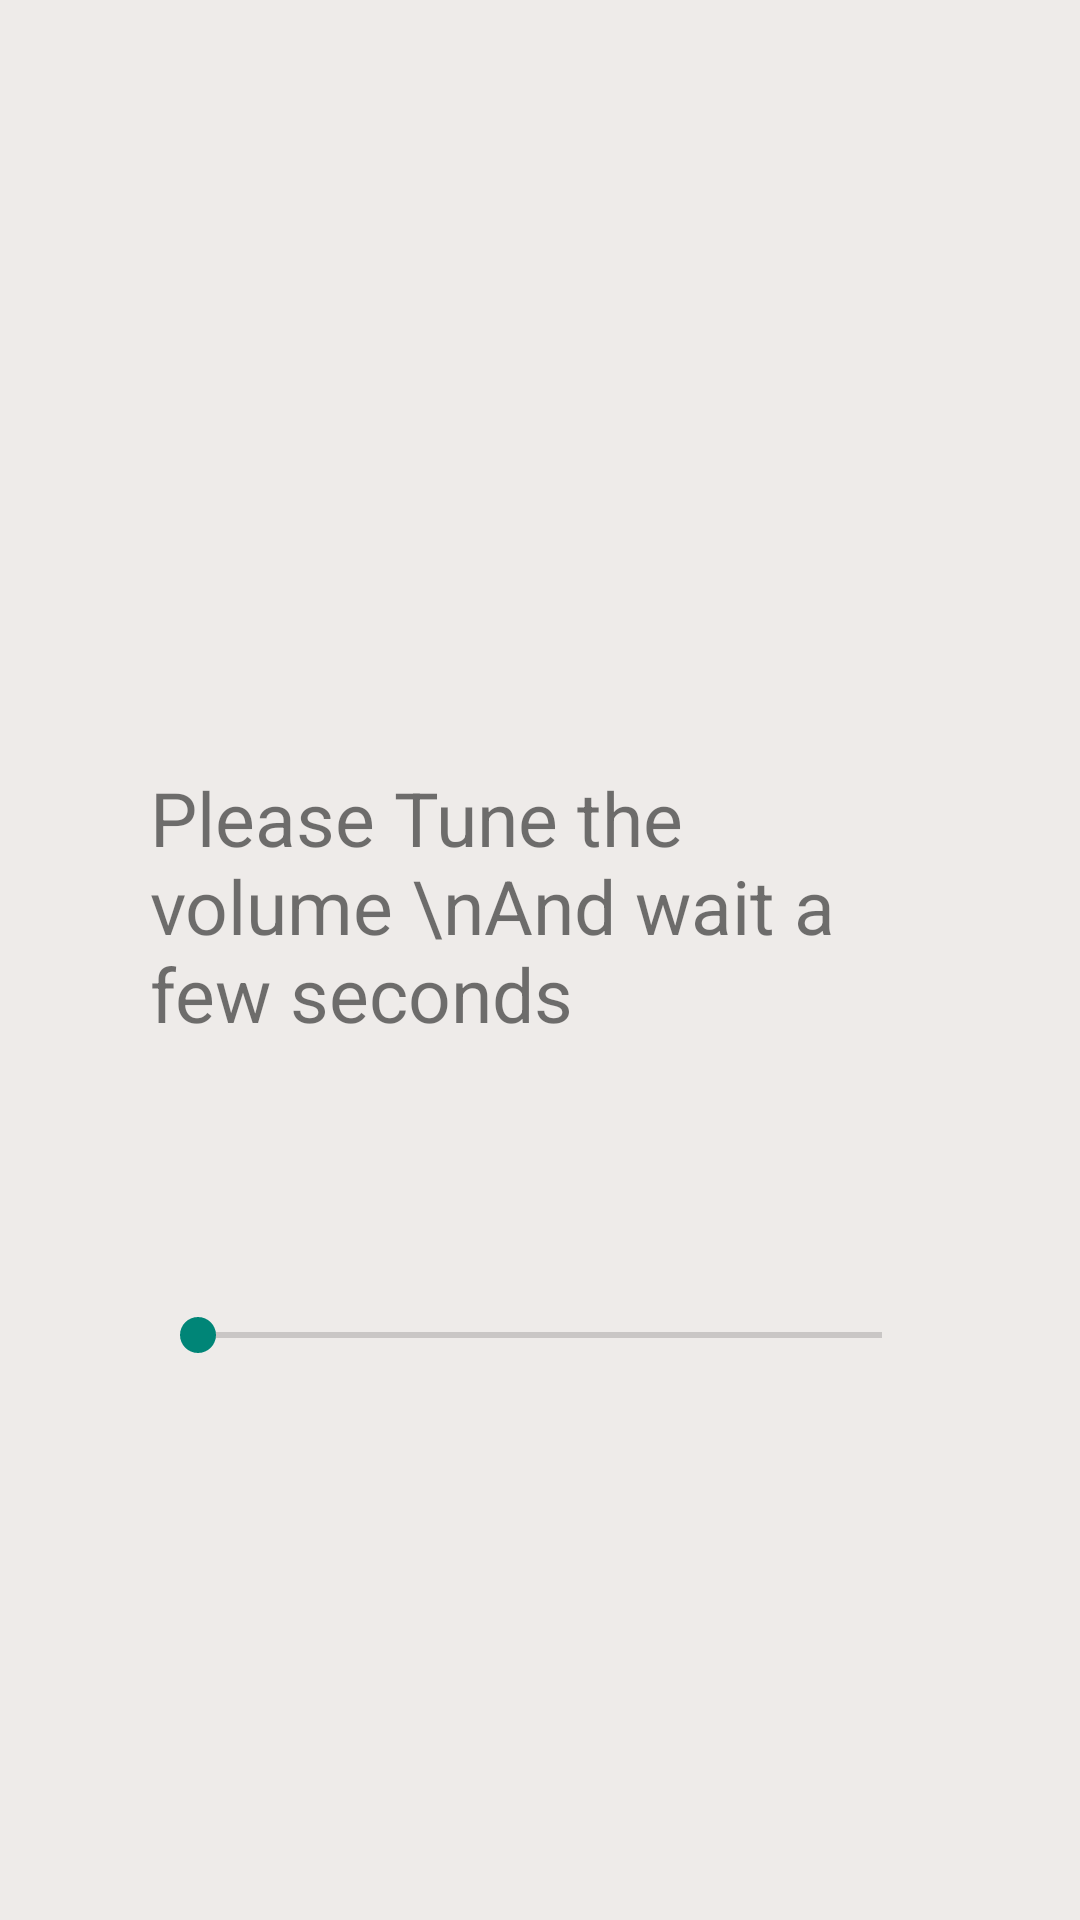

Reconstruct the res/layout file that produces this screen, plus the resources it refers to.
<!-- AndroidManifest.xml: application theme Theme.Fyp_app -->
<!-- res/layout/activity_volume_tunning.xml -->
<?xml version="1.0" encoding="utf-8"?>
<androidx.constraintlayout.widget.ConstraintLayout xmlns:android="http://schemas.android.com/apk/res/android"
    xmlns:app="http://schemas.android.com/apk/res-auto"
    xmlns:tools="http://schemas.android.com/tools"
    android:layout_width="match_parent"
    android:layout_height="match_parent"
    android:background="#eeebe9"
    android:gravity="center"
    android:orientation="vertical"
    tools:context=".VolumeTunning">



    <androidx.constraintlayout.widget.ConstraintLayout
        android:id="@+id/constraintLayout"
        android:layout_width="match_parent"
        android:layout_height="match_parent"
        android:layout_margin="50dp">

        <ImageView
            android:id="@+id/volume_icon"
            android:layout_width="174dp"
            android:layout_height="87dp"
            android:layout_centerHorizontal="true"
            android:layout_marginTop="58dp"
            android:layout_marginBottom="133dp"
            android:src="@drawable/volume_large"
            android:tint="@color/black"
            app:layout_constraintBottom_toTopOf="@+id/seekbar"
            app:layout_constraintEnd_toEndOf="parent"
            app:layout_constraintStart_toStartOf="parent"
            app:layout_constraintTop_toTopOf="parent"
            tools:ignore="MissingConstraints" />


        <TextView
            android:id="@+id/textView4"
            android:layout_width="wrap_content"
            android:layout_height="wrap_content"
            android:text="Please Tune the volume \nAnd wait a few seconds"
            android:textSize="25dp"
            app:layout_constraintBottom_toTopOf="@+id/seekbar"
            app:layout_constraintEnd_toEndOf="parent"
            app:layout_constraintHorizontal_bias="0.498"
            app:layout_constraintStart_toStartOf="parent"
            app:layout_constraintTop_toTopOf="parent"
            app:layout_constraintVertical_bias="0.7" />

        <SeekBar
            android:id="@+id/seekbar"
            android:layout_width="match_parent"
            android:layout_height="wrap_content"
            android:layout_marginBottom="82dp"
            app:layout_constraintBottom_toBottomOf="parent"
            app:layout_constraintEnd_toStartOf="@+id/progress"
            app:layout_constraintStart_toStartOf="@+id/progress"
            app:layout_constraintTop_toBottomOf="@+id/volume_icon"
            app:layout_constraintVertical_bias="0.791" />

        <TextView
            android:id="@+id/progress"
            android:layout_width="wrap_content"
            android:layout_height="wrap_content"
            android:text=""
            android:textSize="20dp"
            app:layout_constraintBottom_toBottomOf="parent"
            app:layout_constraintEnd_toEndOf="parent"
            app:layout_constraintHorizontal_bias="0.499"
            app:layout_constraintStart_toStartOf="parent"
            app:layout_constraintTop_toBottomOf="@+id/seekbar"
            app:layout_constraintVertical_bias="0.0" />

        <ImageView
            android:id="@+id/imageView2"
            android:layout_width="30dp"
            android:layout_height="30dp"
            android:rotation="180"
            android:src="@drawable/greenarrow"
            app:layout_constraintBottom_toTopOf="@+id/seekbar"
            app:layout_constraintEnd_toEndOf="parent"
            app:layout_constraintHorizontal_bias="0.73"
            app:layout_constraintStart_toStartOf="parent" />
    </androidx.constraintlayout.widget.ConstraintLayout>
</androidx.constraintlayout.widget.ConstraintLayout>
<!-- resources referenced by this layout -->
<resources>
  <color name="black">#FF000000</color>
  <style name="Theme.Fyp_app" parent="Theme.AppCompat.Light.DarkActionBar">
          
          <item name="colorPrimary">#7a68c1</item>
          <item name="colorPrimaryVariant">@color/purple_700</item>
          <item name="colorOnPrimary">@color/white</item>
          
          <item name="colorSecondary">@color/teal_200</item>
          <item name="colorSecondaryVariant">@color/teal_700</item>
          <item name="colorOnSecondary">#7a68c1</item>
          
          <item name="android:statusBarColor" tools:targetApi="l">?attr/colorPrimaryVariant</item>
          
      </style>
  <color name="purple_700">#FF3700B3</color>
  <color name="white">#FFFFFFFF</color>
  <color name="teal_200">#FF03DAC5</color>
  <color name="teal_700">#FF018786</color>
</resources>
